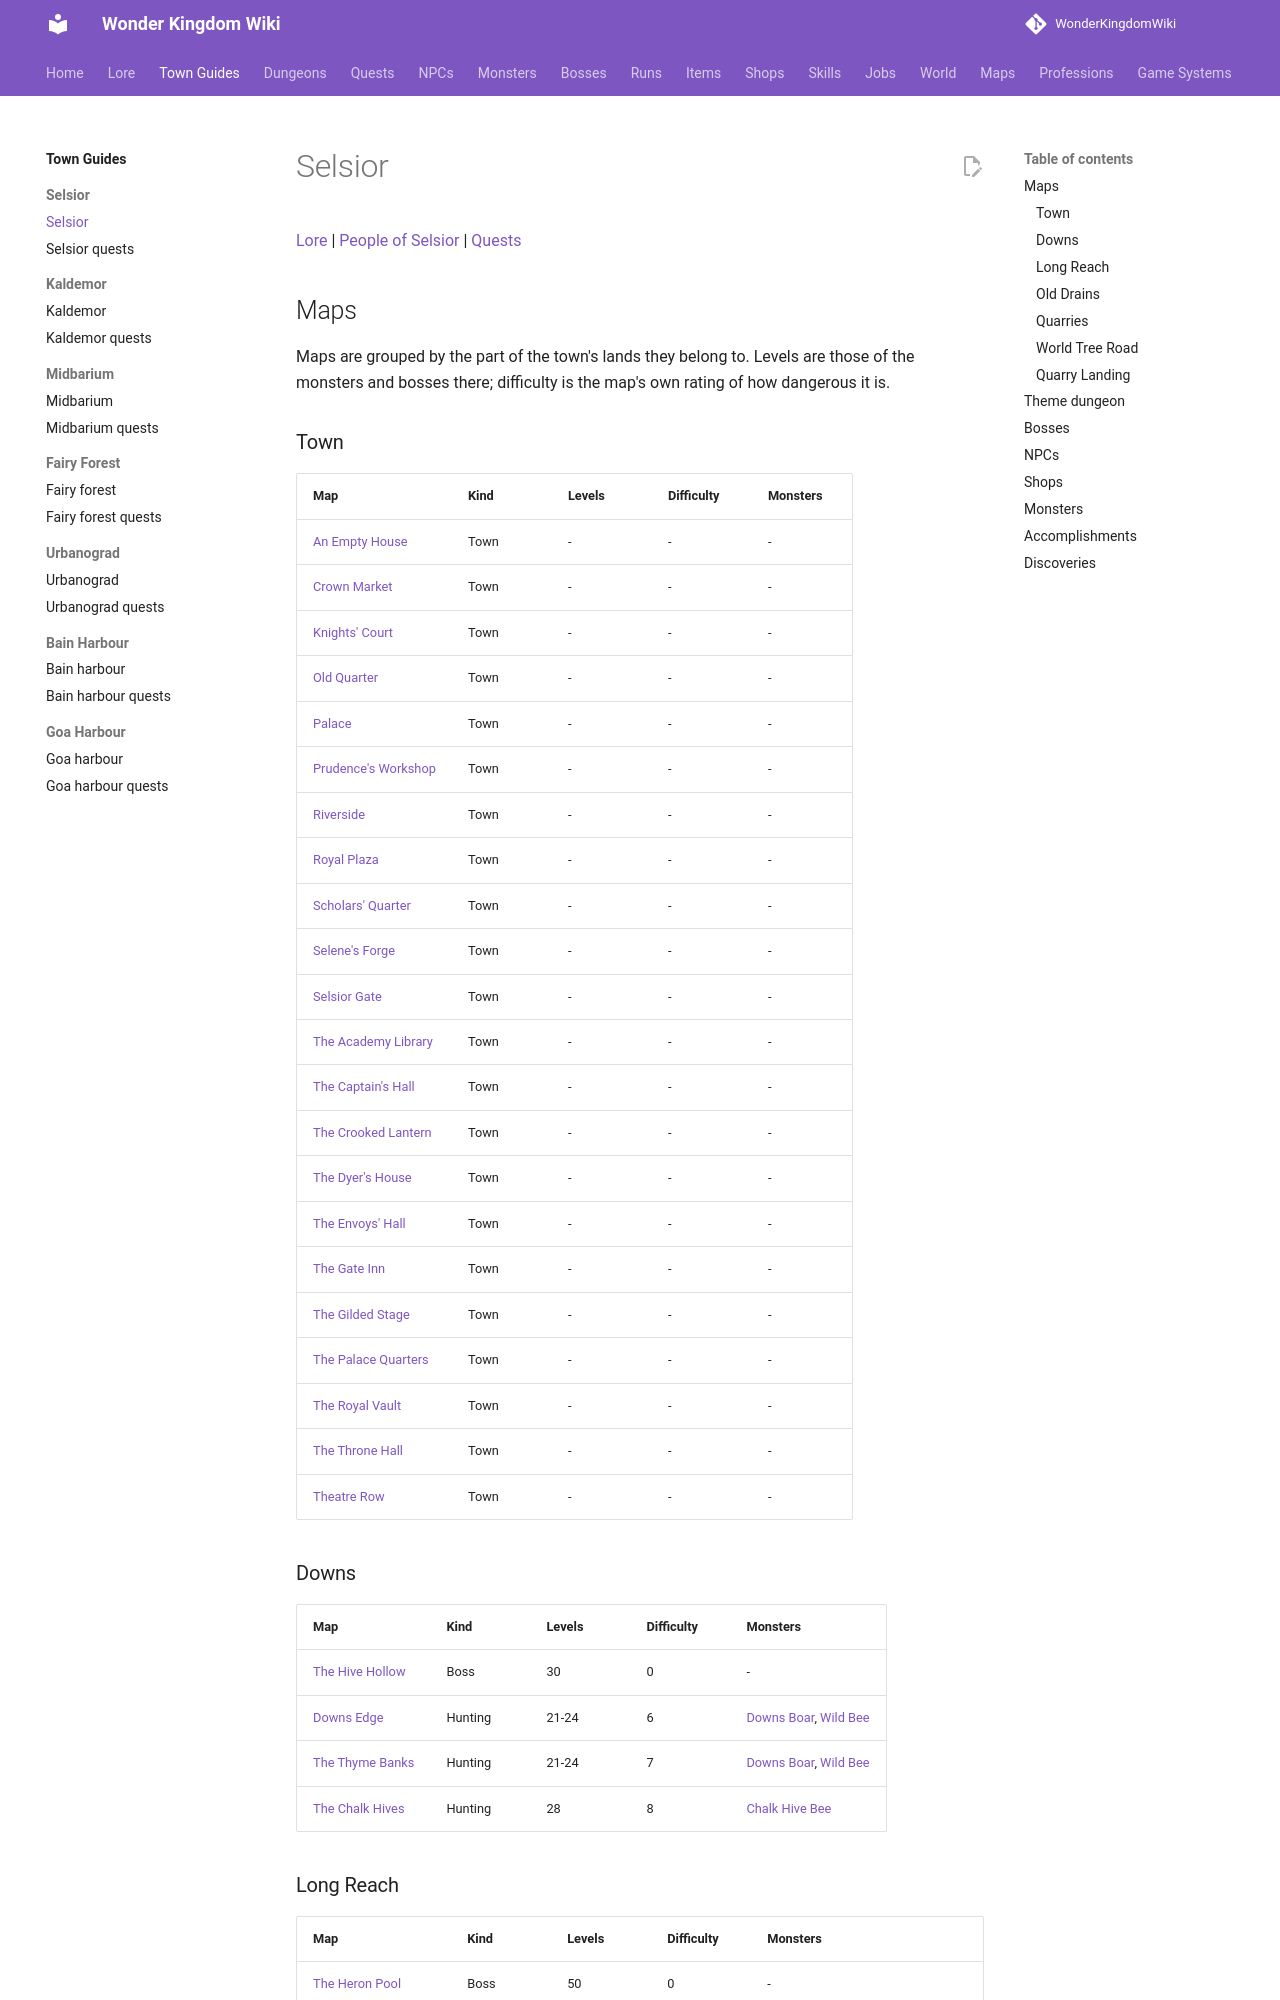

repository: alonohana627/WonderKingdomWiki · page: towns/selsior/index.html · generator: mkdocs

<!-- Generated by tools/generate.py from GameLib. Do not edit: changes are overwritten. -->

# Selsior

[Lore](../lore/towns/selsior.md) | [People of Selsior](../lore/people/selsior/index.md) | [Quests](selsior_quests.md)

## Maps

Maps are grouped by the part of the town's lands they belong to. Levels are those of the monsters and bosses there; difficulty is the map's own rating of how dangerous it is.

### Town

| Map | Kind | Levels | Difficulty | Monsters |
|---|---|---|---|---|
| [An Empty House](../maps/old_quarter_house_a.md) | Town | - | - | - |
| [Crown Market](../maps/selsior_market.md) | Town | - | - | - |
| [Knights' Court](../maps/selsior_court.md) | Town | - | - | - |
| [Old Quarter](../maps/selsior_old_quarter.md) | Town | - | - | - |
| [Palace](../maps/selsior_palace.md) | Town | - | - | - |
| [Prudence's Workshop](../maps/alchemists_workshop.md) | Town | - | - | - |
| [Riverside](../maps/selsior_riverside.md) | Town | - | - | - |
| [Royal Plaza](../maps/selsior.md) | Town | - | - | - |
| [Scholars' Quarter](../maps/selsior_scholars.md) | Town | - | - | - |
| [Selene's Forge](../maps/selenes_forge.md) | Town | - | - | - |
| [Selsior Gate](../maps/selsior_gate.md) | Town | - | - | - |
| [The Academy Library](../maps/academy_library.md) | Town | - | - | - |
| [The Captain's Hall](../maps/knights_hall.md) | Town | - | - | - |
| [The Crooked Lantern](../maps/crooked_lantern.md) | Town | - | - | - |
| [The Dyer's House](../maps/riverside_house_b.md) | Town | - | - | - |
| [The Envoys' Hall](../maps/envoys_hall.md) | Town | - | - | - |
| [The Gate Inn](../maps/gate_inn.md) | Town | - | - | - |
| [The Gilded Stage](../maps/gilded_stage.md) | Town | - | - | - |
| [The Palace Quarters](../maps/palace_quarters.md) | Town | - | - | - |
| [The Royal Vault](../maps/royal_vault.md) | Town | - | - | - |
| [The Throne Hall](../maps/throne_hall.md) | Town | - | - | - |
| [Theatre Row](../maps/selsior_theatre.md) | Town | - | - | - |

### Downs

| Map | Kind | Levels | Difficulty | Monsters |
|---|---|---|---|---|
| [The Hive Hollow](../maps/hive_hollow.md) | Boss | 30 | 0 | - |
| [Downs Edge](../maps/downs_edge.md) | Hunting | 21-24 | 6 | [Downs Boar](../monsters/downs_boar.md), [Wild Bee](../monsters/wild_bee.md) |
| [The Thyme Banks](../maps/thyme_banks.md) | Hunting | 21-24 | 7 | [Downs Boar](../monsters/downs_boar.md), [Wild Bee](../monsters/wild_bee.md) |
| [The Chalk Hives](../maps/chalk_hives.md) | Hunting | 28 | 8 | [Chalk Hive Bee](../monsters/chalk_hive_bee.md) |

### Long Reach

| Map | Kind | Levels | Difficulty | Monsters |
|---|---|---|---|---|
| [The Heron Pool](../maps/heron_pool.md) | Boss | 50 | 0 | - |
| [The Reed Beds](../maps/reed_beds.md) | Hunting | 32 | 10 | [Reed Ligator](../monsters/reed_ligator.md) |
| [The Long Reach Banks](../maps/reach_banks.md) | Hunting | 32-41 | 12 | [Bank Lorang](../monsters/bank_lorang.md), [Bank Clang](../monsters/bank_clang.md), [Reed Ligator](../monsters/reed_ligator.md) |
| [The Undercut](../maps/the_undercut.md) | Hunting | 46 | 14 | [Undercut Croco](../monsters/undercut_croco.md) |

### Old Drains

| Map | Kind | Levels | Difficulty | Monsters |
|---|---|---|---|---|
| [The Delver's Burrow](../maps/delvers_burrow.md) | Boss | 30 | 0 | - |
| [The Old Drains](../maps/old_drains.md) | Dungeon | 22-24 | 10 | [Drain Rat](../monsters/drain_rat.md), [Drain Stirge](../monsters/drain_stirge.md) |
| [The Cisterns](../maps/cisterns.md) | Dungeon | 25-28 | 12 | [Cistern Bubbling](../monsters/cistern_bubbling.md), [Black Drain Rat](../monsters/black_drain_rat.md), [Tunnel Bat](../monsters/tunnel_bat.md) |
| [The Buried Street](../maps/buried_street.md) | Dungeon | 26-28 | 14 | [Black Drain Rat](../monsters/black_drain_rat.md), [Tunnel Bat](../monsters/tunnel_bat.md) |

### Quarries

| Map | Kind | Levels | Difficulty | Monsters |
|---|---|---|---|---|
| [The First Cut](../maps/first_cut.md) | Boss | 70 | 0 | - |
| [The Spoil Heaps](../maps/spoil_heaps.md) | Hunting | 53 | 16 | [Rubble Golem](../monsters/rubble_golem.md) |
| [The Terraced Cuts](../maps/terraced_cuts.md) | Hunting | 58 | 18 | [Quarry Golem](../monsters/quarry_golem.md) |
| [The Deep Cut](../maps/deep_cut.md) | Hunting | 63-67 | 20 | [Dark Quarry Golem](../monsters/dark_quarry_golem.md), [Cut Golem](../monsters/cut_golem.md) |
